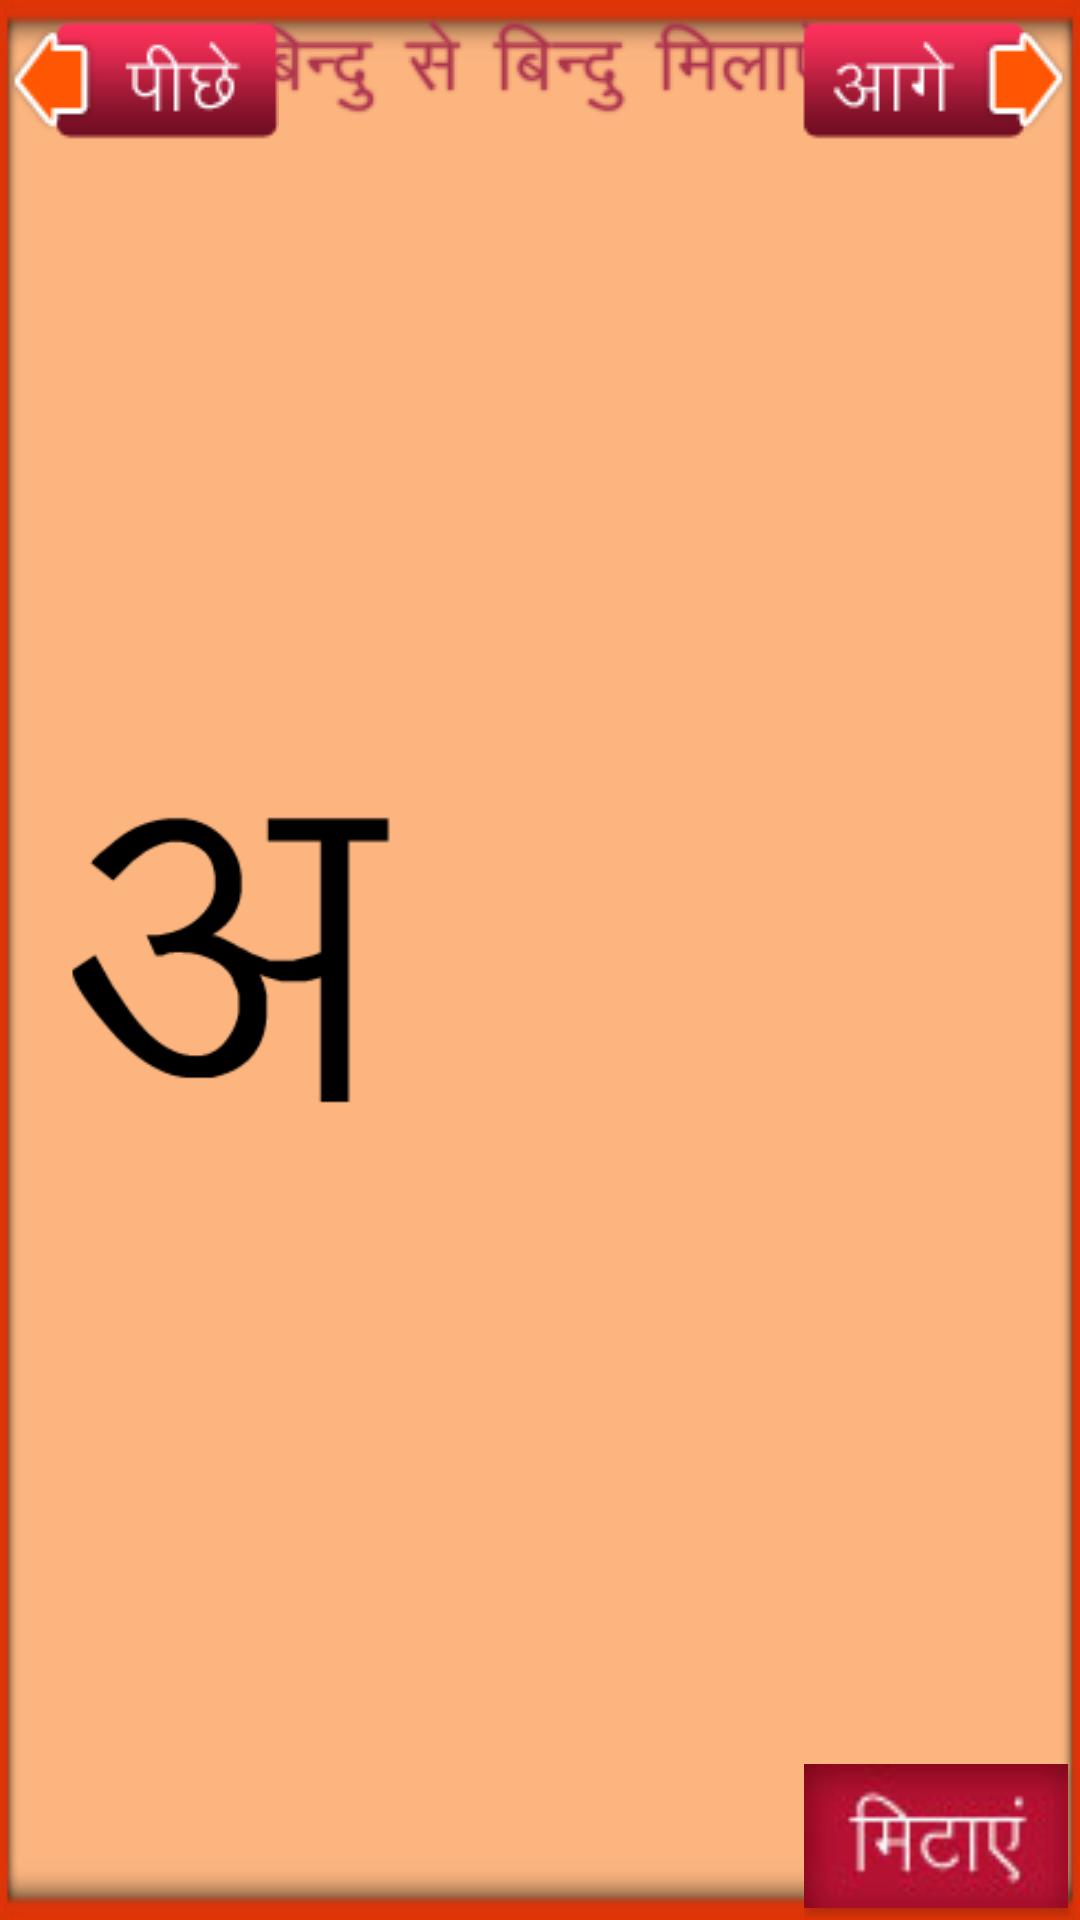

Here is an Android app screen rendered from its layout file. Give the layout XML and the strings, colors and styles it references.
<!-- AndroidManifest.xml: fallback theme Theme.MaterialComponents.DayNight.NoActionBar -->
<!-- res/layout/activity_main.xml -->
<?xml version="1.0" encoding="utf-8"?>
 
<RelativeLayout xmlns:android="http://schemas.android.com/apk/res/android" 
    android:layout_width="fill_parent" 
    android:layout_height="fill_parent" 
    android:orientation="horizontal" 
    android:background="@drawable/hintraceinner">
    
 <ImageView
     android:id="@+id/textview"
     android:layout_width="wrap_content"
     android:layout_height="wrap_content"
     android:layout_marginTop="5dip"
     android:layout_centerInParent="true"
     android:layout_alignParentTop="true"
     android:background="@drawable/hindi_txt"/>

  <RelativeLayout 
    android:layout_width="fill_parent"
    android:layout_height="wrap_content"
    android:layout_centerInParent="true" >
  
  <ImageView
    android:id="@+id/imageView1"
    android:layout_width="190dp"
    android:layout_height="190dp"
    android:layout_centerInParent="true"
    android:layout_toLeftOf="@+id/middle"
    android:src="@drawable/a"/>
  <ImageView 
    android:id="@+id/middle"
    android:layout_width="wrap_content"
    android:layout_height="wrap_content"
    android:src="@drawable/transparent"
    android:layout_centerInParent="true"/>
  <LinearLayout 
    android:id="@+id/lc"
    android:layout_width="250dp" 
    android:layout_height="250dp" 
    android:gravity="center"
    android:layout_toRightOf="@+id/middle"
    android:orientation="vertical"> 
 </LinearLayout>
  </RelativeLayout>

<ImageView
    	android:id="@+id/next"
    	android:layout_width="wrap_content"
    	android:layout_height="wrap_content"
    	android:layout_marginTop="5dip"
    	android:layout_marginRight="3dip"
    	android:layout_alignParentTop="true"
    	android:layout_alignParentRight="true"
    	android:background="@drawable/aage" />

 <ImageView
     android:id="@+id/prev"
     android:layout_width="wrap_content"
     android:layout_height="wrap_content"
     android:layout_marginTop="5dip"
     android:layout_marginLeft="3dip"
     android:layout_alignParentLeft="true"
     android:layout_alignParentTop="true"
     android:background="@drawable/peeche"
     />

<LinearLayout
    android:id="@+id/eraserView"
    android:layout_width="wrap_content"
    android:layout_height="wrap_content"
    android:layout_alignParentBottom="true"
    android:layout_alignParentRight="true"
    >

    <Button
        android:id="@+id/clear"
        android:layout_width="wrap_content"
        android:layout_height="wrap_content"
        android:background="@drawable/mitayen_pinkcolor"
        android:layout_marginBottom="4dp"
        android:layout_marginRight="4dp"
         />

</LinearLayout>
    </RelativeLayout>
<!-- resources referenced by this layout -->
<resources>
  <!-- drawable a: png bitmap (drawable-hdpi, 3240 bytes) -->
  <!-- drawable aage: png bitmap (drawable, 3229 bytes) -->
  <!-- drawable hindi_txt: png bitmap (drawable, 4177 bytes) -->
  <!-- drawable hintraceinner: jpg bitmap (drawable, 52780 bytes) -->
  <!-- drawable mitayen_pinkcolor: jpg bitmap (drawable, 14201 bytes) -->
  <!-- drawable peeche: png bitmap (drawable, 3399 bytes) -->
  <!-- drawable transparent: png bitmap (drawable, 975 bytes) -->
</resources>
